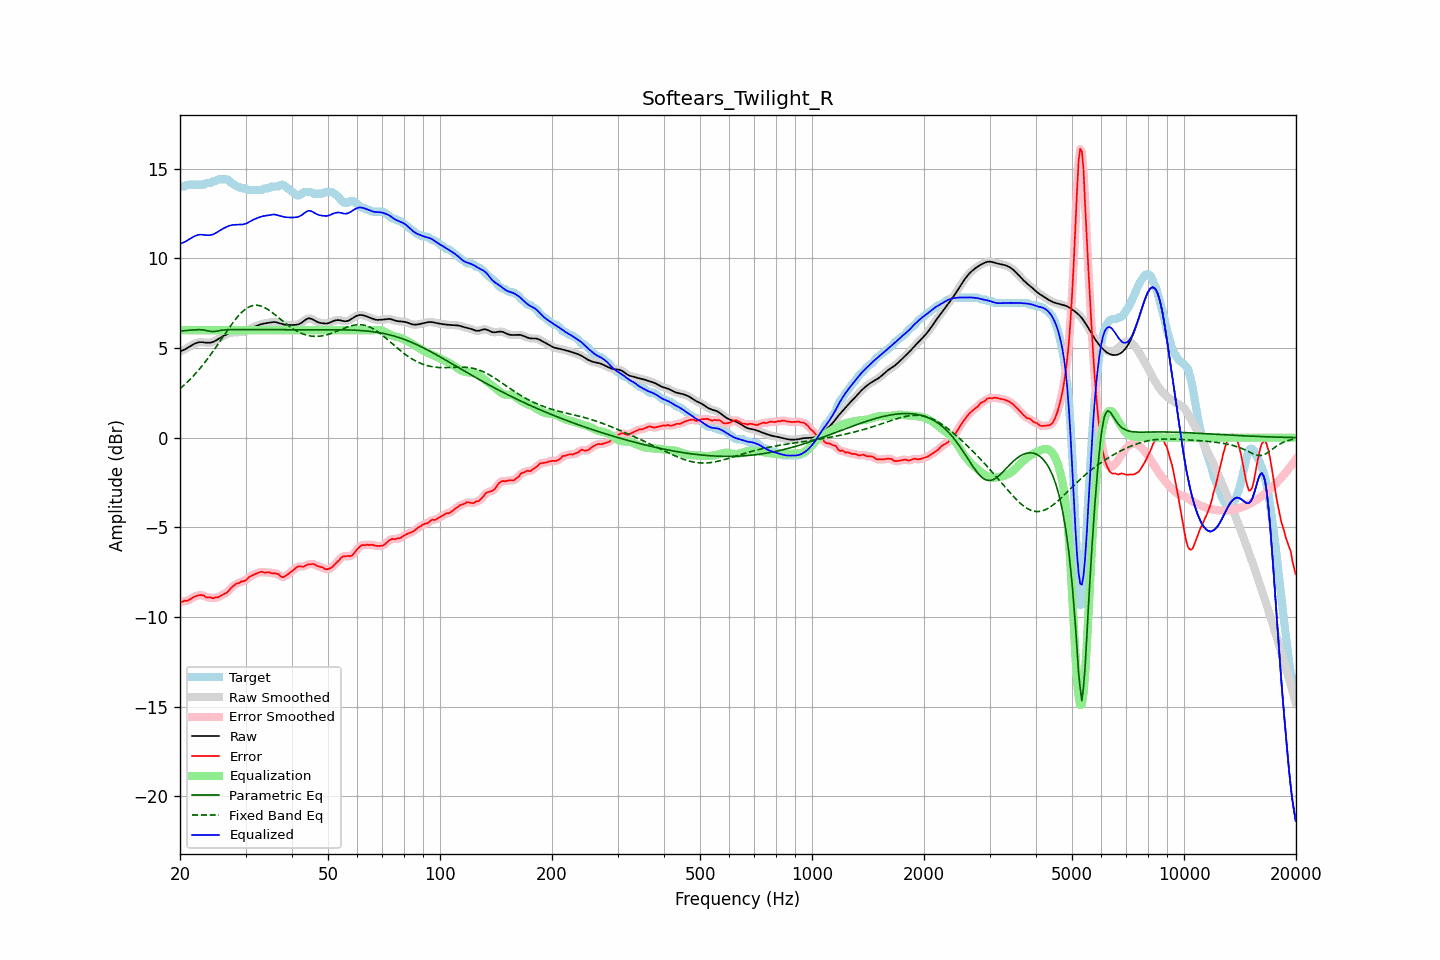

The file beside this chart, header and first rows:
frequency, raw, error, smoothed, error_smoothed, equalization, parametric_eq, fixed_band_eq, equalized_raw, equalized_smoothed, target
20.00, 4.82, -9.19, 4.82, -9.19, 6.00, 5.95, 2.73, 10.82, 10.82, 14.01
20.20, 4.85, -9.16, 4.85, -9.16, 6.00, 5.96, 2.81, 10.85, 10.85, 14.01
20.40, 4.88, -9.13, 4.88, -9.14, 6.00, 5.96, 2.89, 10.88, 10.88, 14.01
20.61, 4.92, -9.09, 4.93, -9.11, 6.00, 5.97, 2.97, 10.92, 10.93, 14.02
20.81, 4.97, -9.11, 4.97, -9.10, 6.00, 5.98, 3.05, 10.97, 10.97, 14.08
21.02, 5.03, -9.09, 5.03, -9.07, 6.00, 5.99, 3.14, 11.03, 11.03, 14.11
21.23, 5.08, -9.03, 5.08, -9.03, 6.00, 5.99, 3.23, 11.08, 11.08, 14.11
21.44, 5.14, -8.97, 5.14, -8.98, 6.00, 6.00, 3.32, 11.14, 11.14, 14.11
21.66, 5.19, -8.92, 5.19, -8.92, 6.00, 6.01, 3.41, 11.19, 11.19, 14.11
21.87, 5.24, -8.87, 5.24, -8.87, 6.00, 6.02, 3.51, 11.24, 11.24, 14.11
22.09, 5.28, -8.84, 5.28, -8.84, 6.00, 6.02, 3.61, 11.28, 11.28, 14.11
22.31, 5.31, -8.81, 5.31, -8.81, 6.00, 6.02, 3.71, 11.31, 11.31, 14.11
22.54, 5.32, -8.79, 5.32, -8.79, 6.00, 6.03, 3.82, 11.32, 11.32, 14.11
22.76, 5.33, -8.78, 5.33, -8.78, 6.00, 6.02, 3.93, 11.33, 11.33, 14.11
22.99, 5.32, -8.79, 5.32, -8.79, 6.00, 6.02, 4.03, 11.32, 11.32, 14.11
23.22, 5.31, -8.81, 5.31, -8.83, 6.00, 6.00, 4.15, 11.31, 11.31, 14.12
23.45, 5.30, -8.90, 5.30, -8.87, 6.00, 5.99, 4.26, 11.30, 11.30, 14.20
23.69, 5.30, -8.92, 5.30, -8.90, 6.00, 5.97, 4.38, 11.30, 11.30, 14.21
23.92, 5.30, -8.92, 5.30, -8.92, 6.00, 5.95, 4.50, 11.30, 11.30, 14.21
24.16, 5.31, -8.91, 5.31, -8.93, 6.00, 5.93, 4.62, 11.31, 11.31, 14.21
24.40, 5.33, -8.95, 5.33, -8.94, 6.00, 5.92, 4.75, 11.33, 11.33, 14.28
24.65, 5.36, -8.95, 5.36, -8.94, 6.00, 5.93, 4.88, 11.36, 11.36, 14.31
24.89, 5.40, -8.91, 5.41, -8.93, 6.00, 5.93, 5.00, 11.40, 11.41, 14.31
25.14, 5.46, -8.91, 5.46, -8.91, 6.00, 5.95, 5.13, 11.46, 11.46, 14.37
25.39, 5.52, -8.89, 5.52, -8.88, 6.00, 5.96, 5.26, 11.52, 11.52, 14.41
25.65, 5.57, -8.84, 5.57, -8.84, 6.00, 5.98, 5.40, 11.57, 11.57, 14.41
25.91, 5.63, -8.79, 5.63, -8.79, 6.00, 6.00, 5.53, 11.63, 11.63, 14.41
26.16, 5.67, -8.74, 5.67, -8.74, 6.00, 6.01, 5.66, 11.67, 11.67, 14.41
26.43, 5.72, -8.69, 5.72, -8.70, 6.00, 6.01, 5.79, 11.72, 11.72, 14.41
26.69, 5.76, -8.65, 5.76, -8.64, 6.00, 6.02, 5.92, 11.76, 11.76, 14.41
26.96, 5.80, -8.57, 5.80, -8.56, 6.00, 6.03, 6.05, 11.80, 11.80, 14.37
27.23, 5.84, -8.47, 5.83, -8.47, 6.00, 6.03, 6.18, 11.84, 11.83, 14.30
27.50, 5.86, -8.36, 5.86, -8.37, 6.00, 6.03, 6.31, 11.86, 11.86, 14.21
27.77, 5.87, -8.29, 5.87, -8.28, 6.00, 6.03, 6.43, 11.87, 11.87, 14.16
28.05, 5.88, -8.22, 5.88, -8.21, 6.00, 6.03, 6.55, 11.88, 11.88, 14.10
28.33, 5.88, -8.15, 5.88, -8.17, 6.00, 6.03, 6.66, 11.88, 11.88, 14.03
28.62, 5.88, -8.13, 5.88, -8.12, 6.00, 6.03, 6.77, 11.88, 11.88, 14.01
28.90, 5.89, -8.10, 5.89, -8.08, 6.00, 6.03, 6.86, 11.89, 11.89, 13.99
29.19, 5.89, -8.02, 5.89, -8.05, 6.00, 6.03, 6.96, 11.89, 11.89, 13.92
29.48, 5.90, -8.02, 5.90, -8.02, 6.00, 6.03, 7.04, 11.90, 11.90, 13.91
29.78, 5.92, -7.99, 5.92, -7.98, 6.00, 6.03, 7.12, 11.92, 11.92, 13.91
30.08, 5.94, -7.95, 5.95, -7.94, 6.00, 6.03, 7.19, 11.94, 11.95, 13.90
30.38, 5.99, -7.85, 5.99, -7.86, 6.00, 6.03, 7.25, 11.99, 11.99, 13.84
30.68, 6.04, -7.78, 6.03, -7.79, 6.00, 6.03, 7.30, 12.04, 12.03, 13.81
30.99, 6.09, -7.73, 6.09, -7.72, 6.00, 6.03, 7.34, 12.09, 12.09, 13.81
31.30, 6.13, -7.68, 6.13, -7.68, 6.00, 6.03, 7.36, 12.13, 12.13, 13.81
31.61, 6.18, -7.64, 6.18, -7.64, 6.00, 6.03, 7.38, 12.18, 12.18, 13.81
31.93, 6.22, -7.60, 6.22, -7.60, 6.00, 6.03, 7.39, 12.22, 12.22, 13.81
32.24, 6.25, -7.56, 6.25, -7.56, 6.00, 6.03, 7.39, 12.25, 12.25, 13.81
32.57, 6.28, -7.53, 6.28, -7.52, 6.00, 6.03, 7.37, 12.28, 12.28, 13.81
32.89, 6.32, -7.50, 6.32, -7.50, 6.00, 6.03, 7.36, 12.32, 12.32, 13.81
33.22, 6.34, -7.48, 6.34, -7.50, 6.00, 6.03, 7.32, 12.34, 12.34, 13.82
33.55, 6.36, -7.52, 6.36, -7.51, 6.00, 6.02, 7.29, 12.36, 12.36, 13.88
33.89, 6.38, -7.53, 6.38, -7.52, 6.00, 6.02, 7.24, 12.38, 12.38, 13.91
34.23, 6.39, -7.52, 6.40, -7.52, 6.00, 6.02, 7.19, 12.39, 12.40, 13.91
34.57, 6.41, -7.50, 6.41, -7.52, 6.00, 6.02, 7.13, 12.41, 12.41, 13.91
34.92, 6.43, -7.53, 6.43, -7.53, 6.00, 6.02, 7.07, 12.43, 12.43, 13.96
35.27, 6.44, -7.57, 6.44, -7.55, 6.00, 6.02, 7.01, 12.44, 12.44, 14.01
35.62, 6.45, -7.56, 6.45, -7.56, 6.00, 6.02, 6.94, 12.45, 12.45, 14.01
35.97, 6.45, -7.56, 6.45, -7.57, 6.00, 6.02, 6.87, 12.45, 12.45, 14.01
... 635 more rows
